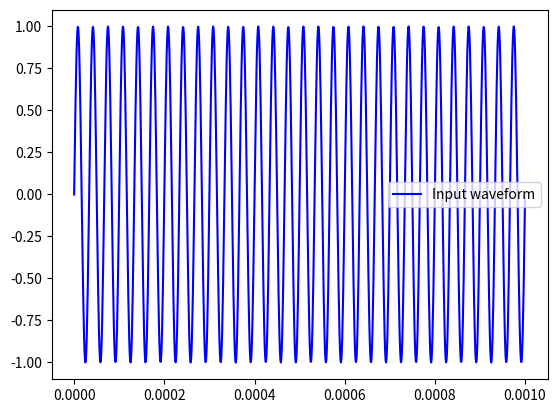
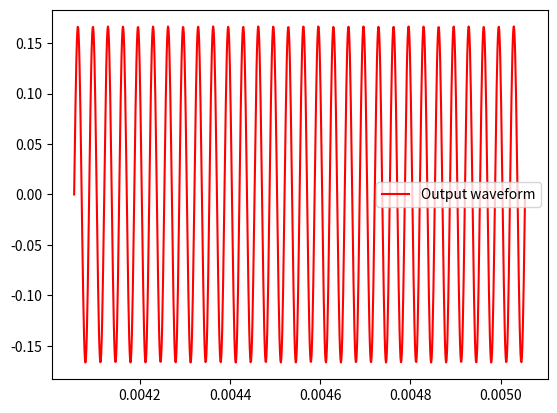

Python code for these plots, in order:
# -*- coding: utf-8 -*-
"""
Created on Mon Apr 13 19:35:25 2020

[redacted]

For now, all the code is in one file. However, we may want to branch out to 
multiple files as we add different capabilities.

Things to consider:
    1. We want the receiver to detect the frequency of the input waveform, so
        we need a "sampling" mechanism on the receiver and a quick frequency
        detection algorithm (can do via inner products; will explain)
    2. We want to be able to generate waveforms of different frequencies and
        phase settings, so we should have functionality to add (for example)
        200us of 30kHz sine, 200us of 40kHz sine, and stitch them together. 
        We also want to be able to arbitrarily adjust the starting phase of the
        signals; For example, we start off with a sine but what if we instead
        generated a negative sine to implement differential phase key shifting?
    3. We need a way to incorporate noise; white gaussian noise, etc
    4. We should try to also incorporate angle of detection; to do this we will
        need to model the four hydrophones' positions and the received waveform
        at each hydrophone to calculate direction of arrival of the signal.
        
    As we implement more functionality, we will get a better and better 
    emulator of our system, and this will be an extremely useful tool for 
    comms; we can test different signal encoding mechanisms and ultimately
    decide on one to implement and test first.
    
[redacted]
"""
import numpy as np
import matplotlib.pyplot as plt

'''
IMPORTANT NOTE: ALL UNITS ARE IN SI STANDARD UNITS. Thus, speed is in m/s, 
frequency is in Hz, positions in m, etc.
'''
# Speed of sound in water
speed_of_sound = 1480

def simulate(c, freq, sub_position_1, sub_position_2, sub_velocity_1, \
             sub_velocity_2, simulated_time = 0.001, n_points = 1000):
    '''
    Holy crap Anaconda Spyder is very nice at autogenerating these docstrings
    Anyways this is the simulation function. We can change the organization of
    these simul

    Parameters
    ----------
    c : TYPE float
        DESCRIPTION.
        Speed of the wave. This will be the speed of sound in water for most
        applications.
        
    freq : TYPE float (preferably integer)
        DESCRIPTION.
        Frequency we are transmitting waves at.
        
    sub_position_1 : TYPE 2D (3D) numpy array
        DESCRIPTION.
        Position of the first submarine (for now doing 2D sims, will do 3D sims
                                         when it becomes appropriate.)
    sub_position_2 : TYPE 2D (3D) numpy array
        DESCRIPTION.
        Position of the second submarine
        
    sub_velocity_1 : TYPE 2D (3D) numpy array
        DESCRIPTION.
        Velocity of the first submarine
        
    sub_velocity_2 : TYPE 2D (3D) numpy array
        DESCRIPTION.
        Velocity of the second submarine. Currently not implemented.
        
    simulated_time : TYPE, optional
        DESCRIPTION. 
        Time to run the simulation for.
        The default is 0.001, which is 1ms of waves.
        
    n_points : TYPE, optional
        DESCRIPTION. 
        Number of points to ping from one sub to another, equally spaced out in
        the simulated time.
        The default is 1000.
        
    Operation:
        The way the function works is that we generate a set of times that we 
        send samples of the waveform from sub 1 to sub 2. That is, we generate
        samples of a pure sine wave and the times corresponding to the samples.
        We then calculate 2 things: first, the times that each sample get to
        the second submarine; second, the amplitude of the sample as it gets
        to the second submarine (because it will decrease in amplitude). We 
        work in the reference frame of the receiving submarine because then
        calculating the time the wave arrives is simply distance over velocity.
        The amplitude scales as 1/r so we simply use that.

    Returns
    -------
    Returns a tuple containing the input waveform pinged by sub 1 (as numpy 
                                                                   array)
    and a tuple containing the received waveform by sub 2 (as numpy array)

    '''
    lamb = c / freq # wavelength
    times = np.linspace(0, simulated_time, n_points)
    input_waveform = np.sin(2*np.pi*freq * times) # Need angular velocity for
                                                  # waveforms
    # For simplicity, calculate the relative velocity of sub 1 relative to sub 2.
    sub1_rel_velo = sub_velocity_1 - sub_velocity_2
    
    # Calculate the initial position of sub 1 relative to sub 2
    sub1_init_pos = sub_position_1 - sub_position_2
    
    # Relative positions of sub 1 every time it makes a ping.
    sub1_poses = np.array([sub1_init_pos + times[i]*sub1_rel_velo \
                           for i in range(len(times))])
    
    # Calculate the distance the wave travels for each sample; axis=1 lets us
    # calculate the distance for each sample.
    travel_distances = np.linalg.norm(sub1_poses, axis=1)
    
    # times at which points are received is just distance divided by wave speed
    received_times = times + travel_distances / c
    
    # Calculate the magnitude of the pings at the received sub
    output_waveform = input_waveform / travel_distances
    
    # Return (input_times, input_wave) and (received_times, received_wave)
    return ((times, input_waveform), (received_times, output_waveform))
    
def main():
    '''
    The function starts with a simulation of the transmitted vs received 
    waveform of one sub to another at user defined frequency and positions. The
    subs may be moving relative to one another, which we need to account for.

    Returns
    -------
    None.

    '''
    c = speed_of_sound
    # Frequencies are on the order of kilohertz so we will use those
    freq = 30000
    # Calculate the wavelength in case it's used for something
    lamb = c/freq
    # Set initial sub positions and velocities (can modify as necessary)
    sub_position_1 = np.array([0, 0])
    sub_position_2 = np.array([6, 0])
    sub_velocity_1 = np.array([0, 0])
    sub_velocity_2 = np.array([0, 0])
    # Simulate and get the input and output waveforms
    in_, out = simulate(c, freq, sub_position_1, sub_position_2, \
             sub_velocity_1, sub_velocity_2)
    # Plot the waveforms.
    plt.figure()
    plt.plot(in_[0], in_[1], c='b', label="Input waveform")
    plt.legend()
    plt.show()
    plt.figure()
    plt.plot(out[0], out[1], c='r', label="Output waveform")
    plt.legend()
    plt.show()
    
if __name__=='__main__':
    main()